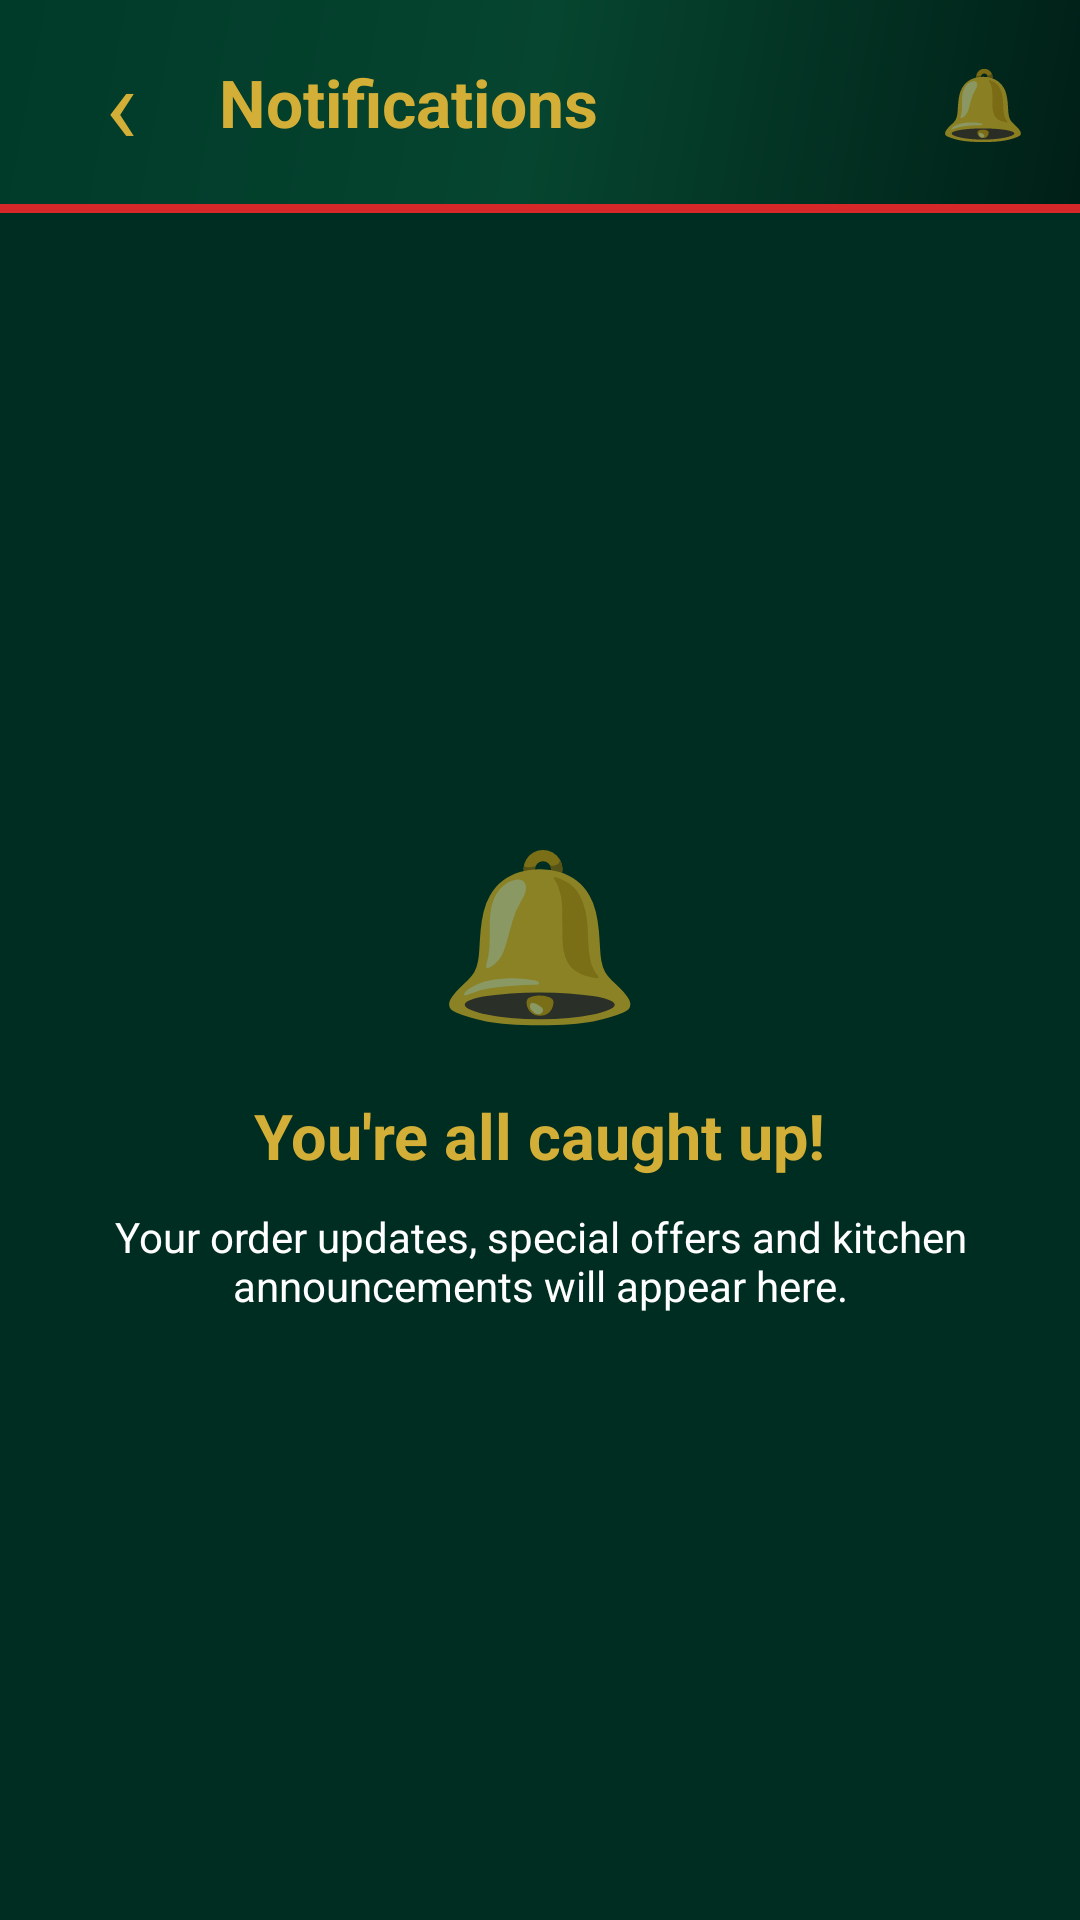

Reconstruct the res/layout file that produces this screen, plus the resources it refers to.
<!-- AndroidManifest.xml: application theme AppTheme -->
<!-- res/layout/activity_notifications.xml -->
<?xml version="1.0" encoding="utf-8"?>
<LinearLayout
    xmlns:android="http://schemas.android.com/apk/res/android"
    android:layout_width="match_parent"
    android:layout_height="match_parent"
    android:orientation="vertical"
    android:background="#002D21">

    <LinearLayout
        android:layout_width="match_parent"
        android:layout_height="68dp"
        android:gravity="center_vertical"
        android:paddingStart="18dp"
        android:paddingEnd="18dp"
        android:background="@drawable/header_gradient">

        <TextView
            android:id="@+id/btn_notification_back"
            android:layout_width="45dp"
            android:layout_height="match_parent"
            android:gravity="center"
            android:text="‹"
            android:textColor="#D4AF37"
            android:textSize="36sp"
            android:clickable="true"
            android:focusable="true"/>

        <TextView
            android:layout_width="0dp"
            android:layout_height="wrap_content"
            android:layout_weight="1"
            android:text="Notifications"
            android:textColor="#D4AF37"
            android:textSize="22sp"
            android:textStyle="bold"
            android:layout_marginStart="10dp"/>

        <TextView
            android:layout_width="wrap_content"
            android:layout_height="wrap_content"
            android:text="🔔"
            android:textSize="23sp"/>

    </LinearLayout>

    <View
        android:layout_width="match_parent"
        android:layout_height="3dp"
        android:background="@color/alert_red"/>

    <LinearLayout
        android:layout_width="match_parent"
        android:layout_height="match_parent"
        android:orientation="vertical"
        android:gravity="center"
        android:padding="28dp">

        <TextView
            android:layout_width="wrap_content"
            android:layout_height="wrap_content"
            android:text="🔔"
            android:textSize="55sp"/>

        <TextView
            android:layout_width="wrap_content"
            android:layout_height="wrap_content"
            android:text="You're all caught up!"
            android:textColor="#D4AF37"
            android:textSize="21sp"
            android:textStyle="bold"
            android:layout_marginTop="18dp"/>

        <TextView
            android:layout_width="match_parent"
            android:layout_height="wrap_content"
            android:text="Your order updates, special offers and kitchen announcements will appear here."
            android:textColor="#FFFFFF"
            android:textSize="14sp"
            android:gravity="center"
            android:layout_marginTop="10dp"/>

    </LinearLayout>

</LinearLayout>
<!-- resources referenced by this layout -->
<resources>
  <color name="alert_red">#D62828</color>
  <!-- drawable header_gradient (drawable) -->
  <?xml version="1.0" encoding="utf-8"?>
  <shape xmlns:android="http://schemas.android.com/apk/res/android">
  
      <gradient
          android:angle="135"
          android:startColor="#001F17"
          android:centerColor="#06452F"
          android:endColor="#003A29"/>
  
  </shape>
  <style name="AppTheme" parent="Theme.AppCompat.Light.DarkActionBar">
          <item name="colorPrimary">@color/header_green</item>
          <item name="colorPrimaryDark">@color/header_green</item>
          <item name="colorAccent">@color/gold</item>
      </style>
  <color name="header_green">#06452F</color>
  <color name="gold">#F4B942</color>
</resources>
